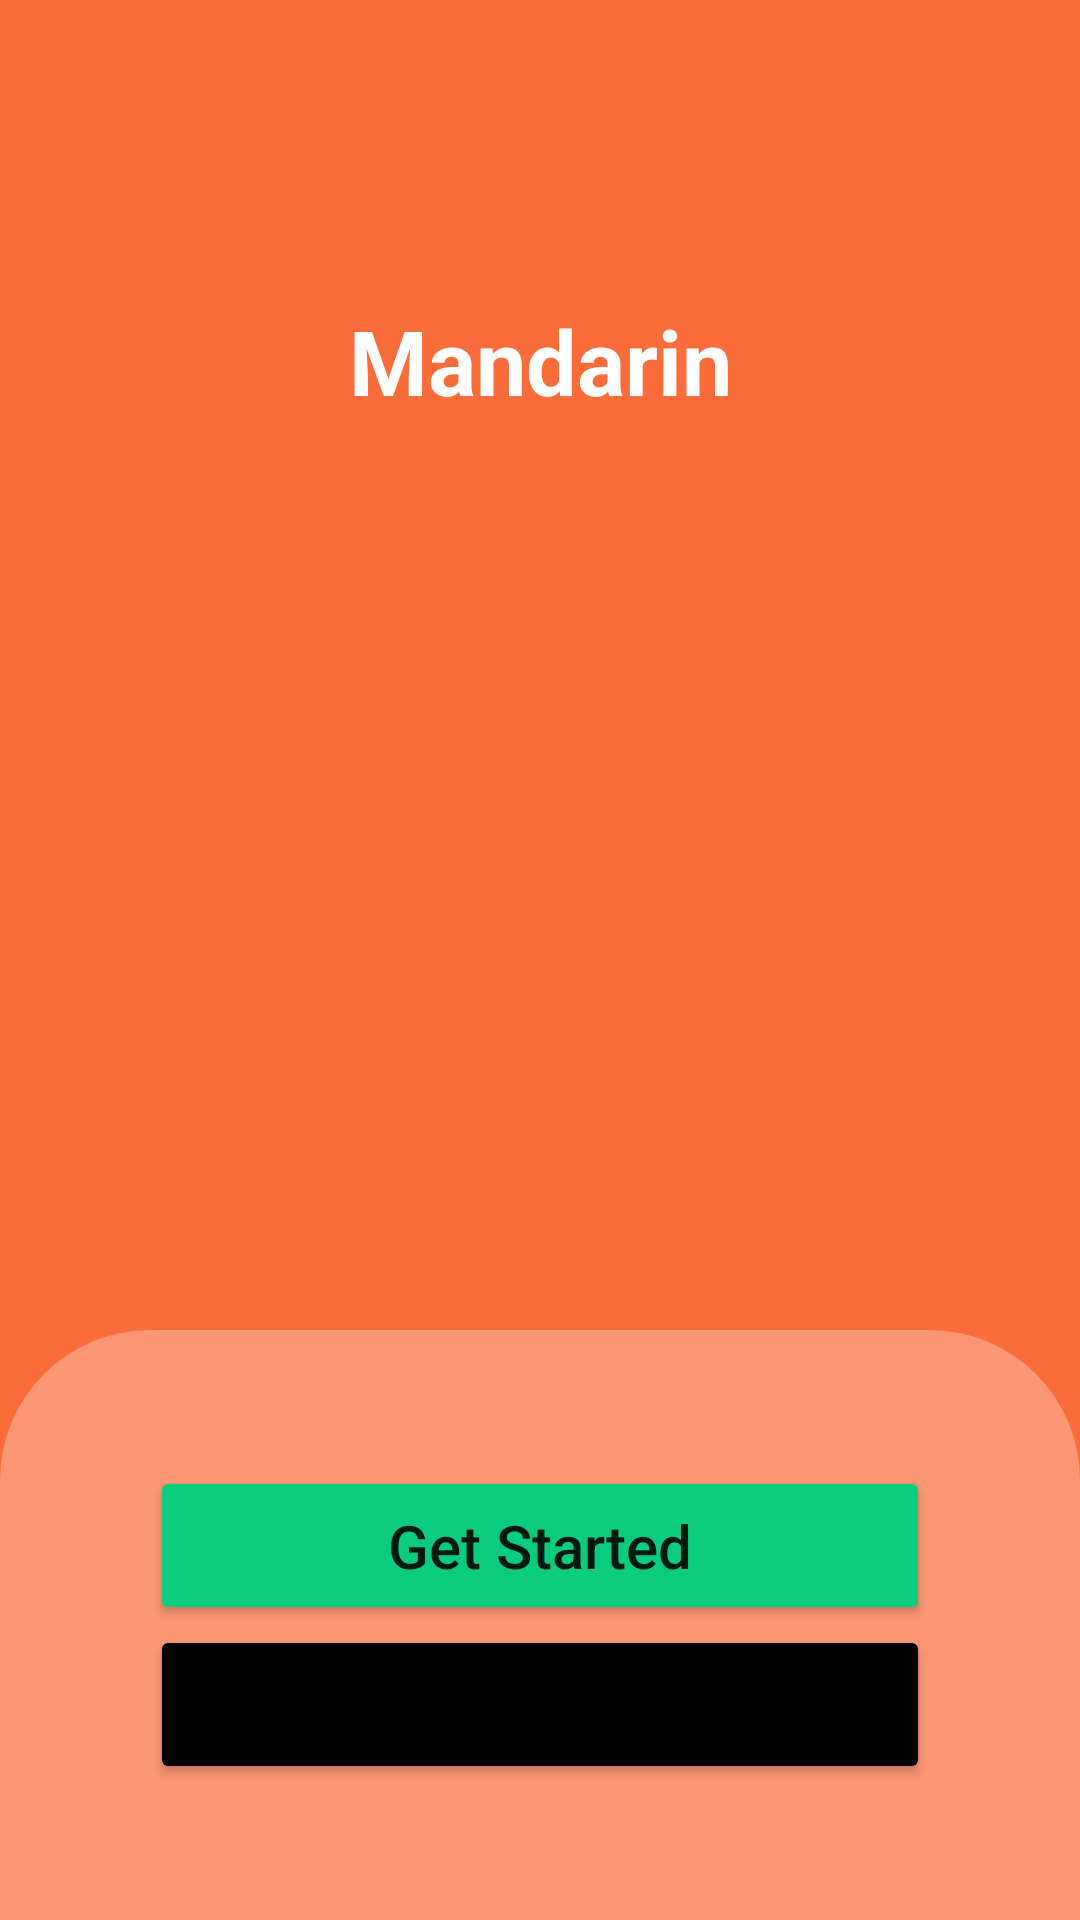

Produce the Android XML layout that renders to this screen, including the resource entries it uses.
<!-- AndroidManifest.xml: application theme Theme.Mandarin -->
<!-- res/layout/activity_main.xml -->
<?xml version="1.0" encoding="utf-8"?>
<androidx.constraintlayout.widget.ConstraintLayout xmlns:android="http://schemas.android.com/apk/res/android"
    xmlns:app="http://schemas.android.com/apk/res-auto"
    xmlns:tools="http://schemas.android.com/tools"
    android:layout_width="match_parent"
    android:layout_height="match_parent"
    tools:context=".activity.MainActivity">

    <TextView
        android:id="@+id/tv_app_name"
        android:layout_width="wrap_content"
        android:layout_height="wrap_content"
        android:layout_marginTop="100dp"
        android:text="@string/app_name"
        android:textColor="@color/white"
        android:textSize="30sp"
        android:textStyle="bold"
        app:layout_constraintEnd_toEndOf="parent"
        app:layout_constraintStart_toStartOf="parent"
        app:layout_constraintTop_toTopOf="parent" />

    <androidx.viewpager.widget.ViewPager
        android:id="@+id/vp_main"
        android:layout_width="0dp"
        android:layout_height="150dp"
        app:layout_constraintBottom_toBottomOf="parent"
        app:layout_constraintEnd_toEndOf="parent"
        app:layout_constraintStart_toStartOf="parent"
        app:layout_constraintTop_toBottomOf="@id/tv_app_name"
        app:layout_constraintVertical_bias="0.3" />

    <com.google.android.material.tabs.TabLayout
        android:id="@+id/tab_main"
        android:layout_width="0dp"
        android:layout_height="wrap_content"
        android:backgroundTint="#00FA6C3A"
        app:layout_constraintEnd_toEndOf="parent"
        app:layout_constraintStart_toStartOf="parent"
        app:layout_constraintTop_toBottomOf="@id/vp_main"
        app:tabBackground="@drawable/tab_selector"
        app:tabGravity="center"
        app:tabIndicatorColor="#00FFFFFF" />

    <LinearLayout
        android:layout_width="0dp"
        android:layout_height="0dp"
        android:background="@drawable/rounded_layout"
        android:gravity="center"
        android:orientation="vertical"
        app:layout_constraintBottom_toBottomOf="parent"
        app:layout_constraintEnd_toEndOf="parent"
        app:layout_constraintStart_toStartOf="parent"
        app:layout_constraintTop_toBottomOf="@id/tab_main">

        <Button
            android:id="@+id/btn_start"
            android:layout_width="match_parent"
            android:layout_height="wrap_content"
            android:layout_marginHorizontal="50dp"
            android:backgroundTint="@color/green"
            android:paddingVertical="13dp"
            android:text="Get Started"
            android:textAllCaps="false"
            android:textSize="20sp" />

        <Button
            android:id="@+id/btn_login"
            android:layout_width="match_parent"
            android:layout_height="wrap_content"
            android:layout_marginHorizontal="50dp"
            android:backgroundTint="@color/black"
            android:paddingVertical="13dp"
            android:text="Login"
            android:textAllCaps="false"
            android:textSize="20sp" />


    </LinearLayout>


</androidx.constraintlayout.widget.ConstraintLayout>
<!-- resources referenced by this layout -->
<resources>
  <color name="black">#FF000000</color>
  <color name="green">#0bcb7e</color>
  <color name="white">#FFFFFFFF</color>
  <!-- drawable rounded_layout (drawable) -->
  <?xml version="1.0" encoding="utf-8"?>
  <shape xmlns:android="http://schemas.android.com/apk/res/android">
  
      <solid android:color="#4DF8F5F5" />
      <corners
          android:topLeftRadius="50dp"
          android:topRightRadius="50dp" />
  
  </shape>
  <!-- drawable tab_selector (drawable) -->
  <?xml version="1.0" encoding="utf-8"?>
  <selector xmlns:android="http://schemas.android.com/apk/res/android">
  
      <item android:drawable="@drawable/selected_dot_indicator" android:state_selected="true" />
  
      <item android:drawable="@drawable/unselected_dot_indicator" />
  
  </selector>
  <string name="app_name">Mandarin</string>
  <style name="Theme.Mandarin" parent="Theme.MaterialComponents.DayNight.NoActionBar">
          
          <item name="colorPrimary">@color/purple_500</item>
          <item name="colorPrimaryVariant">@color/purple_700</item>
          <item name="colorOnPrimary">@color/white</item>
          
          <item name="colorSecondary">@color/teal_200</item>
          <item name="colorSecondaryVariant">@color/teal_700</item>
          <item name="colorOnSecondary">@color/black</item>
          
          <item name="android:statusBarColor" tools:targetApi="l">?attr/colorPrimaryVariant</item>
          
          <item name="android:windowDrawsSystemBarBackgrounds">false</item>
          <item name="android:windowBackground">@color/orange</item>
      </style>
  <!-- drawable selected_dot_indicator (drawable) -->
  <?xml version="1.0" encoding="utf-8"?>
  <shape
      android:innerRadius="0dp"
      android:shape="ring"
      android:thickness="6dp"
      android:useLevel="false"
      xmlns:android="http://schemas.android.com/apk/res/android">
      <solid android:color="@color/white"/>
  </shape>
  <color name="purple_500">#FF6200EE</color>
  <color name="purple_700">#FF3700B3</color>
  <color name="teal_200">#FF03DAC5</color>
  <color name="teal_700">#FF018786</color>
  <color name="orange">#fa6c3a</color>
</resources>
